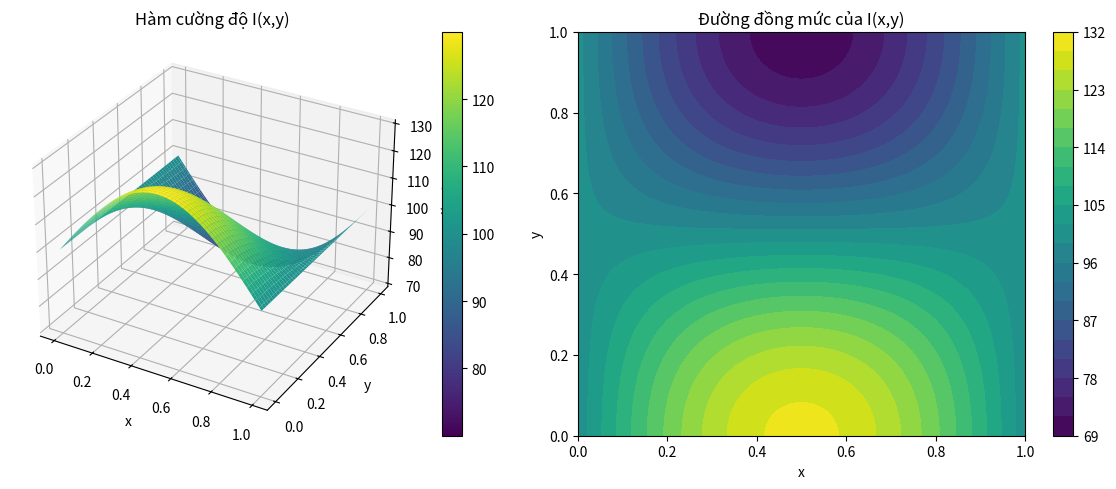
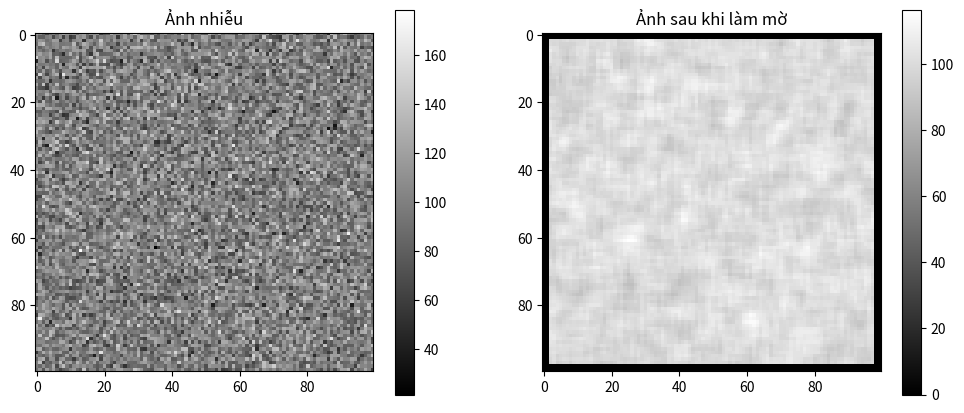

Generate these figures, in order, with matplotlib:
import numpy as np
import matplotlib.pyplot as plt
from scipy import integrate

def Li(x, y):
    """Hàm cường độ sáng Li(x,y)"""
    return 50 + 20*x - 10*y

def cos_theta(x, y):
    """Hàm cos θ(x,y)"""
    return 1/np.sqrt(2) * (1 + (x-y)/2)

def intensity_function(x, y):
    """Hàm cường độ I(x,y) = 100 + 30sin(πx)cos(πy)"""
    return 100 + 30 * np.sin(np.pi * x) * np.cos(np.pi * y)

def calculate_average_intensity():
    """Tính giá trị trung bình của cường độ sáng"""
    # Tích phân kép của hàm cường độ
    result, error = integrate.dblquad(
        lambda y, x: intensity_function(x, y),
        0, 1,  # giới hạn x
        lambda x: 0, lambda x: 1  # giới hạn y
    )
    return result

def visualize_intensity():
    """Hiển thị đồ thị 3D của hàm cường độ"""
    x = np.linspace(0, 1, 100)
    y = np.linspace(0, 1, 100)
    X, Y = np.meshgrid(x, y)
    Z = intensity_function(X, Y)

    fig = plt.figure(figsize=(12, 5))
    
    # Đồ thị 3D
    ax1 = fig.add_subplot(121, projection='3d')
    surf = ax1.plot_surface(X, Y, Z, cmap='viridis')
    ax1.set_title('Hàm cường độ I(x,y)')
    ax1.set_xlabel('x')
    ax1.set_ylabel('y')
    ax1.set_zlabel('I(x,y)')
    fig.colorbar(surf, ax=ax1)

    # Đồ thị contour
    ax2 = fig.add_subplot(122)
    contour = ax2.contourf(X, Y, Z, levels=20, cmap='viridis')
    ax2.set_title('Đường đồng mức của I(x,y)')
    ax2.set_xlabel('x')
    ax2.set_ylabel('y')
    fig.colorbar(contour, ax=ax2)

    plt.tight_layout()
    plt.show()

def main():
    # Tính giá trị trung bình
    avg_intensity = calculate_average_intensity()
    print(f"Giá trị trung bình của cường độ sáng: {avg_intensity:.2f}")
    
    # Hiển thị đồ thị
    visualize_intensity()

    # Tạo một ảnh mẫu và áp dụng làm mờ
    # Tạo ảnh nhiễu
    noisy_image = np.random.normal(100, 20, (100, 100))
    
    # Áp dụng bộ lọc trung bình (làm mờ)
    kernel_size = 5
    blurred_image = np.zeros_like(noisy_image)
    for i in range(kernel_size//2, noisy_image.shape[0]-kernel_size//2):
        for j in range(kernel_size//2, noisy_image.shape[1]-kernel_size//2):
            blurred_image[i,j] = np.mean(noisy_image[i-kernel_size//2:i+kernel_size//2+1,
                                                    j-kernel_size//2:j+kernel_size//2+1])

    # Hiển thị ảnh gốc và ảnh đã làm mờ
    plt.figure(figsize=(12, 5))
    plt.subplot(121)
    plt.imshow(noisy_image, cmap='gray')
    plt.title('Ảnh nhiễu')
    plt.colorbar()

    plt.subplot(122)
    plt.imshow(blurred_image, cmap='gray')
    plt.title('Ảnh sau khi làm mờ')
    plt.colorbar()
    plt.show()

if __name__ == "__main__":
    main() 